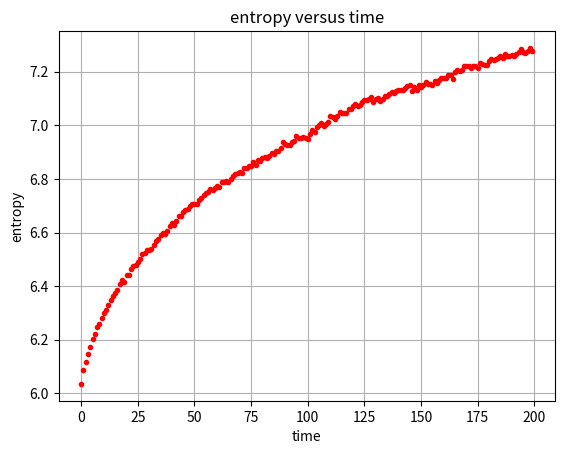

Here is the Python script that generated this plot:
import matplotlib.pyplot as plt
import numpy as np
import random
class cluster:
    def __init__(self,size=100,update_times=200,density=10):
        self.l=size
        self.n=update_times
        self.d=density
        self.color='b.'
        self._fig=[[0]*self.l for i in range(self.l)]
        self.total=0
        self.entropy=[]
    def diffu(self):
        #initial condition
        for i in range(int(self.l*2/5),int(self.l*3/5)):
            for j in range(int(self.l*2/5),int(self.l*3/5)):
                self._fig[i][j]=self.d
                self.total+=self.d
        #diffusion
        counter=1
        while(1):
            counter+=1
            temp_fig=[[0]*self.l for i in range(self.l)]
            for i in range(self.l):
                for j in range(self.l):
                    for k in range(self._fig[i][j]):
                        temp=random.random()
                        if temp<0.25:
                            temp_fig[i-1][j]+=1
                        elif 0.25<temp<0.5:
                            temp_fig[i][j-1]+=1
                        elif 0.5<temp<0.75:
                            temp_fig[i+1][j]+=1
                        elif temp>0.75:
                            temp_fig[i][j+1]+=1
            self._fig=temp_fig
            #calculate entropy
            temp_e=0
            for i in range(self.l):
                for j in range(self.l):
                    if self._fig[i][j]==0:
                        continue
                    else:
                        temp_e+=-self._fig[i][j]/self.total*np.log(self._fig[i][j]/self.total)
            self.entropy.append(temp_e)
            if counter>self.n:
                break
    def show(self):
        for i in range(self.l):
            for j in range(self.l):
                if self._fig[i][j]==0:
                    continue
                else:
                    if self._fig[i][j]>10:
                        self.color='r.'
                    elif 0.9*self.d<=self._fig[i][j]<=self.d:
                        self.color='y.'
                    elif 0.7*self.d<=self._fig[i][j]<=0.8*self.d:
                        self.color='g.'
                    elif 0.5*self.d<=self._fig[i][j]<=0.6*self.d:
                        self.color='c.'
                    elif 0.3*self.d<=self._fig[i][j]<=0.4*self.d:
                        self.color='b.'
                    elif 0.1*self.d<=self._fig[i][j]<=0.2*self.d:
                        self.color='m.'
                    plt.plot(i,j,self.color)
                    plt.xlim(0,self.l)
                    plt.ylim(0,self.l)
                    plt.xlabel('x')
                    plt.ylabel('y')
                    plt.grid(True)
                    plt.title('cream in coffee,time=%.f'%self.n)
    def plot_entropy(self):
        x=np.arange(0,self.n,1)
        plt.plot(x,self.entropy,'r.')
        plt.xlabel('time')
        plt.ylabel('entropy')
        plt.title('entropy versus time')
        plt.grid(True)
a=cluster()
a.diffu()
a.plot_entropy()